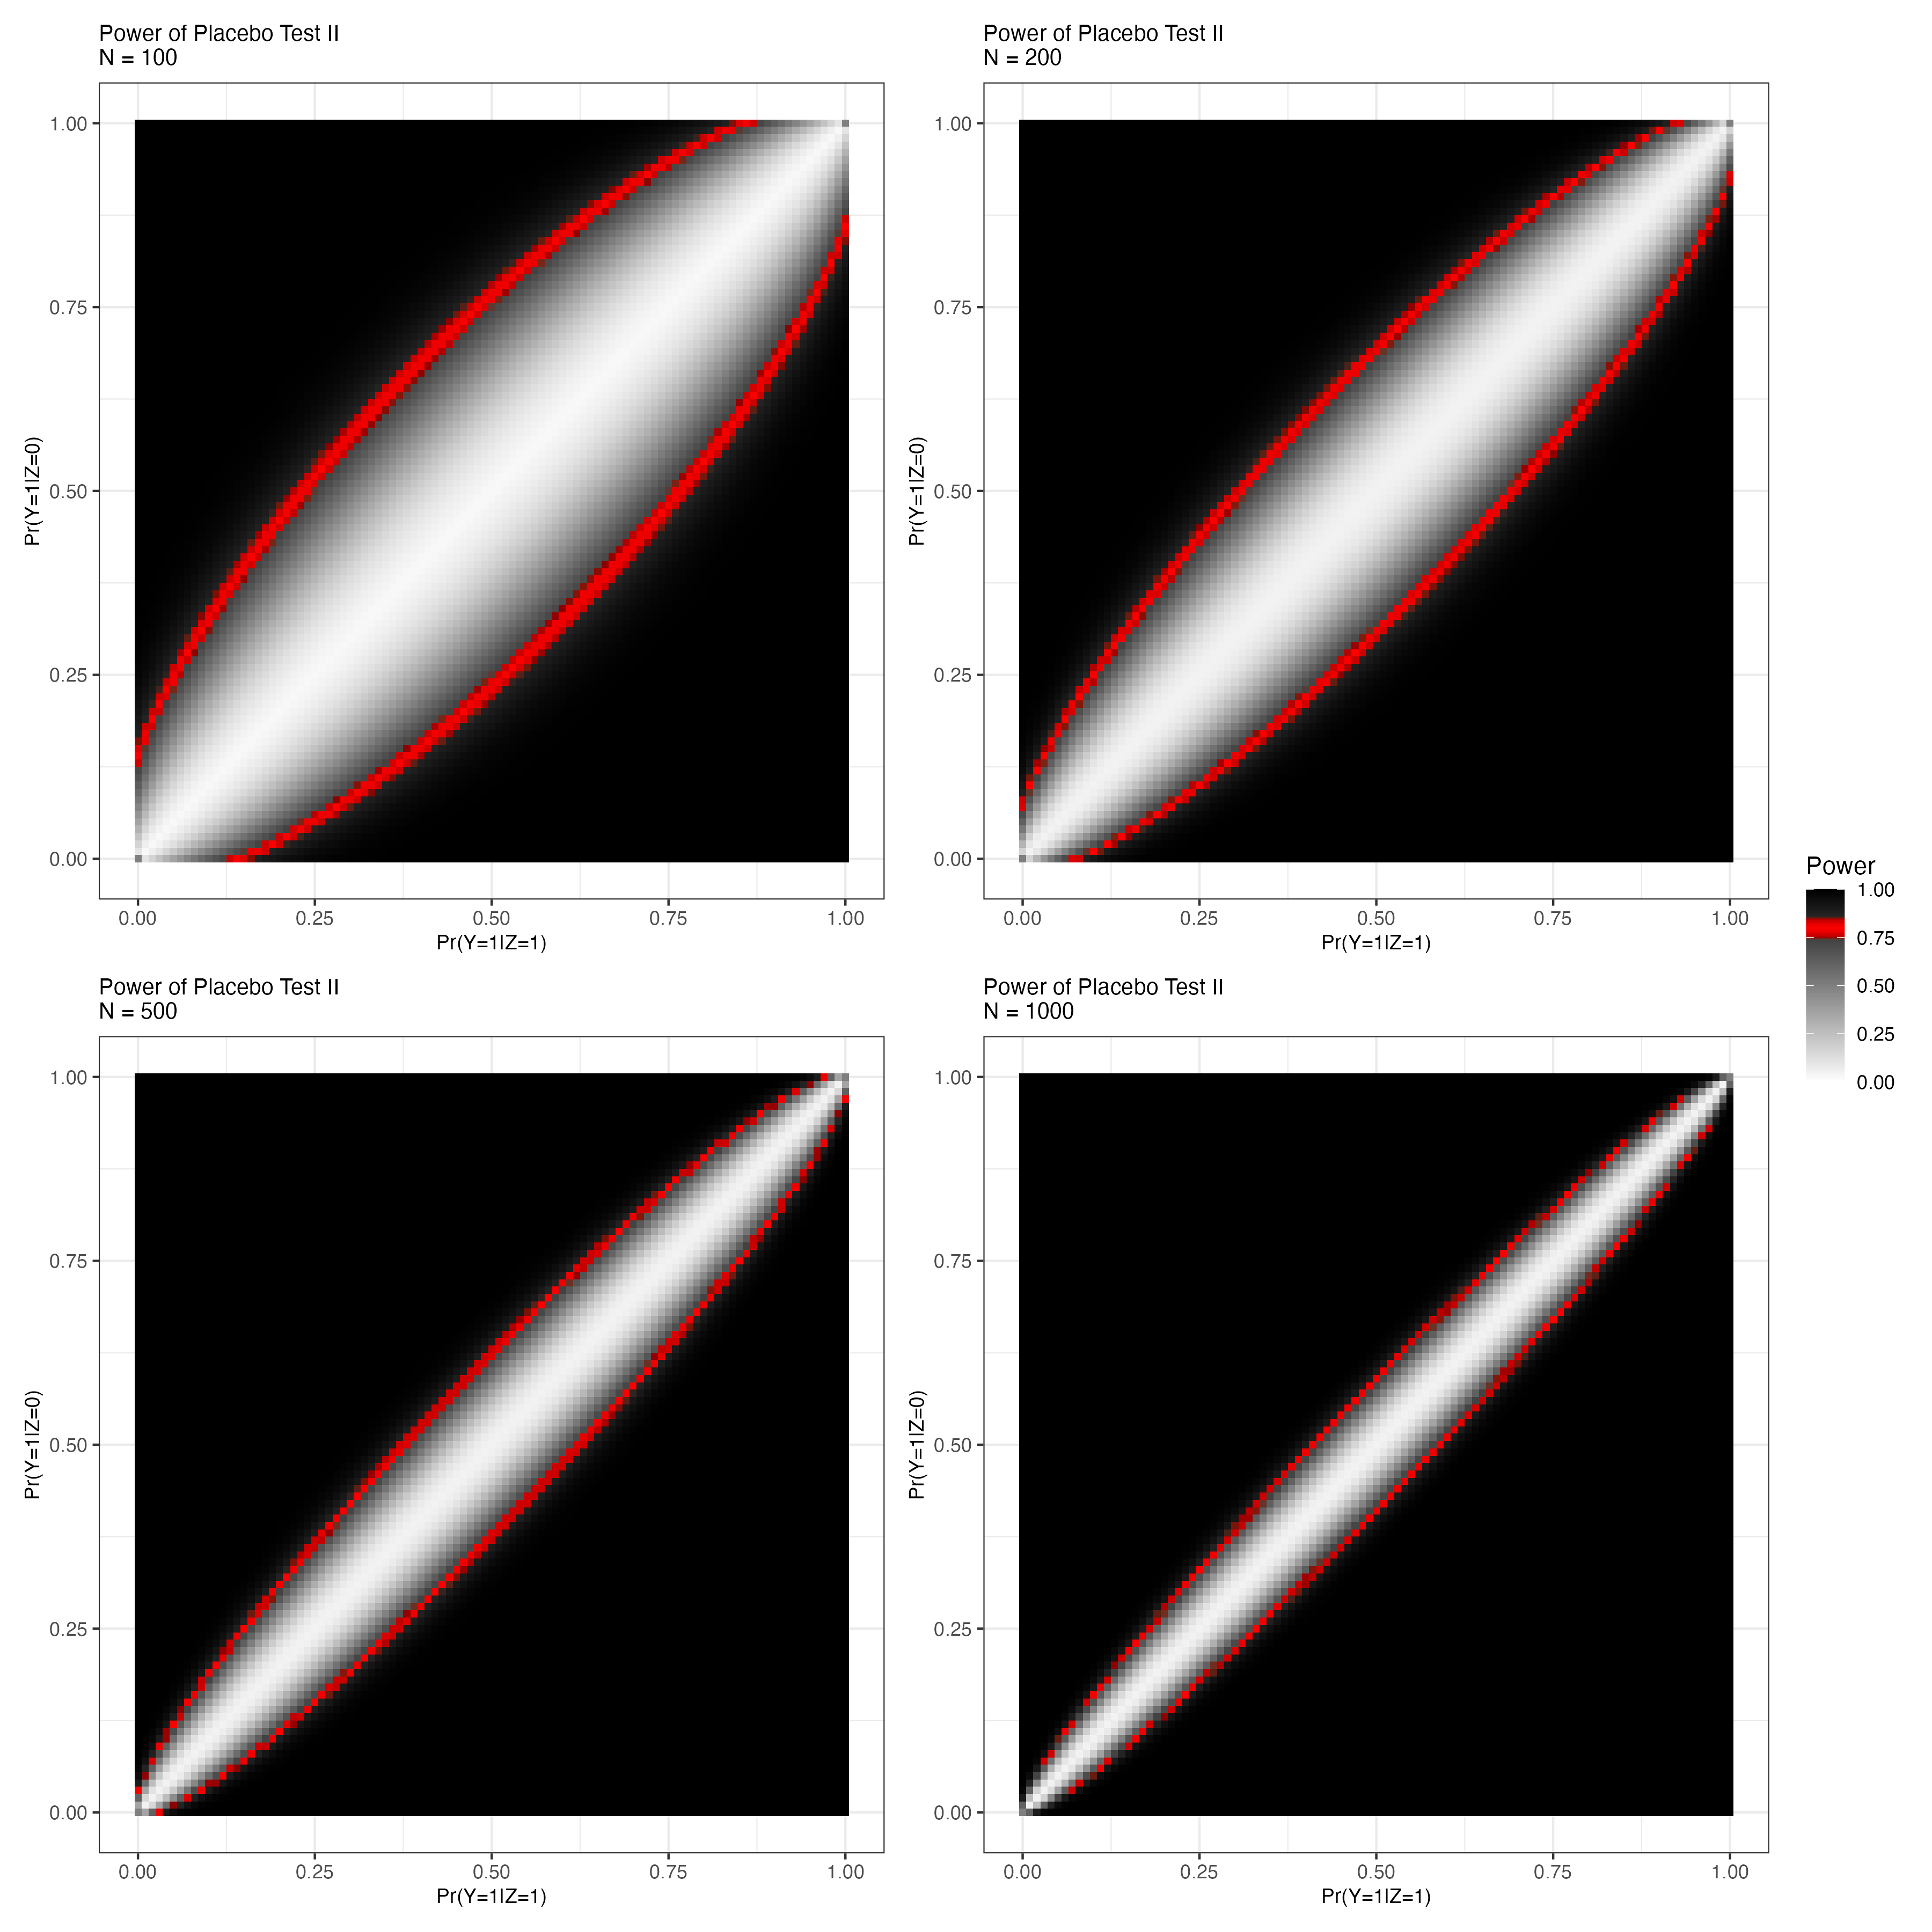

Source data for this figure (header and first rows):
pr_treat, pr_control, power, total_n
0, 0, NA, 100
0, 0.01, 0.1049, 100
0, 0.02, 0.1686, 100
0, 0.03, 0.2322, 100
0, 0.04, 0.2957, 100
0, 0.05, 0.3582, 100
0, 0.06, 0.419, 100
0, 0.07, 0.4775, 100
0, 0.08, 0.5331, 100
0, 0.09, 0.5855, 100
0, 0.1, 0.6343, 100
0, 0.11, 0.6795, 100
0, 0.12, 0.7209, 100
0, 0.13, 0.7585, 100
0, 0.14, 0.7924, 100
0, 0.15, 0.8227, 100
0, 0.16, 0.8496, 100
0, 0.17, 0.8733, 100
0, 0.18, 0.894, 100
0, 0.19, 0.912, 100
0, 0.2, 0.9274, 100
0, 0.21, 0.9406, 100
0, 0.22, 0.9517, 100
0, 0.23, 0.9611, 100
0, 0.24, 0.9689, 100
0, 0.25, 0.9753, 100
0, 0.26, 0.9806, 100
0, 0.27, 0.9849, 100
0, 0.28, 0.9883, 100
0, 0.29, 0.9911, 100
0, 0.3, 0.9932, 100
0, 0.31, 0.9949, 100
0, 0.32, 0.9962, 100
0, 0.33, 0.9972, 100
0, 0.34, 0.998, 100
0, 0.35, 0.9986, 100
0, 0.36, 0.999, 100
0, 0.37, 0.9993, 100
0, 0.38, 0.9995, 100
0, 0.39, 0.9997, 100
0, 0.4, 0.9998, 100
0, 0.41, 0.9999, 100
0, 0.42, 0.9999, 100
0, 0.43, 0.9999, 100
0, 0.44, 1, 100
0, 0.45, 1, 100
0, 0.46, 1, 100
0, 0.47, 1, 100
0, 0.48, 1, 100
0, 0.49, 1, 100
0, 0.5, 1, 100
0, 0.51, 1, 100
0, 0.52, 1, 100
0, 0.53, 1, 100
0, 0.54, 1, 100
0, 0.55, 1, 100
0, 0.56, 1, 100
0, 0.57, 1, 100
0, 0.58, 1, 100
0, 0.59, 1, 100
... 40,744 more rows
